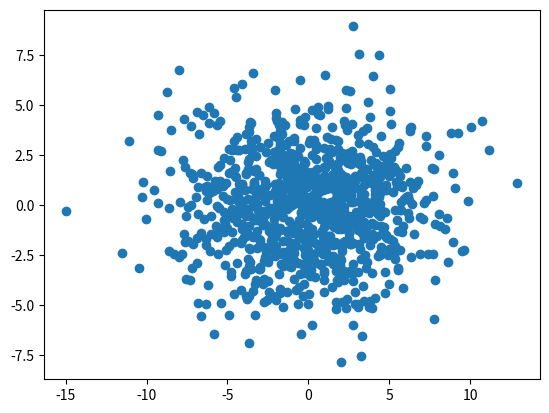

Source code (Python):
import numpy as np
import matplotlib.pyplot as plt

class PCA : 
    
    def __init__(self,n_comp=2) : 
        self.n_comp = n_comp

    def __call__(self,X) : 
        # the data X is matrix, where each row is a sample, and each column a feature
        mean = np.mean(X, axis=0)
        X = X-mean
        cov_matrix = np.cov(X.T)
        eig_val, eig_vec = np.linalg.eig(cov_matrix)
        sorted_indices = np.argsort(eig_val)[::-1]
        eig_val = eig_val[sorted_indices]
        eig_vec = eig_vec[:,sorted_indices]
        explained_variance = eig_val / np.sum(eig_val)
        cumulative_variance = np.cumsum(explained_variance)
        components = eig_vec[:,:self.n_comp]
        return cumulative_variance[self.n_comp-1], np.matmul(X,components)

pca = PCA(2)
# create random data
mu = np.array([2,10,3,5])
sigma = np.array([[4,-2,0,1],[-2,3,-1,2],[0,-1,5,10],[1,2,10,4]])
data = np.random.multivariate_normal(mu,sigma,size=(1000,))
'''mu = np.array([10,13])
sigma = np.array([[3.5, -1.8], [-1.8,3.5]])
data = np.random.multivariate_normal(mu, sigma, size=(1000))'''

var, new_data = pca(data)
print("the explained variance is : ",var)
plt.scatter(new_data[:,0],new_data[:,1])
plt.show()